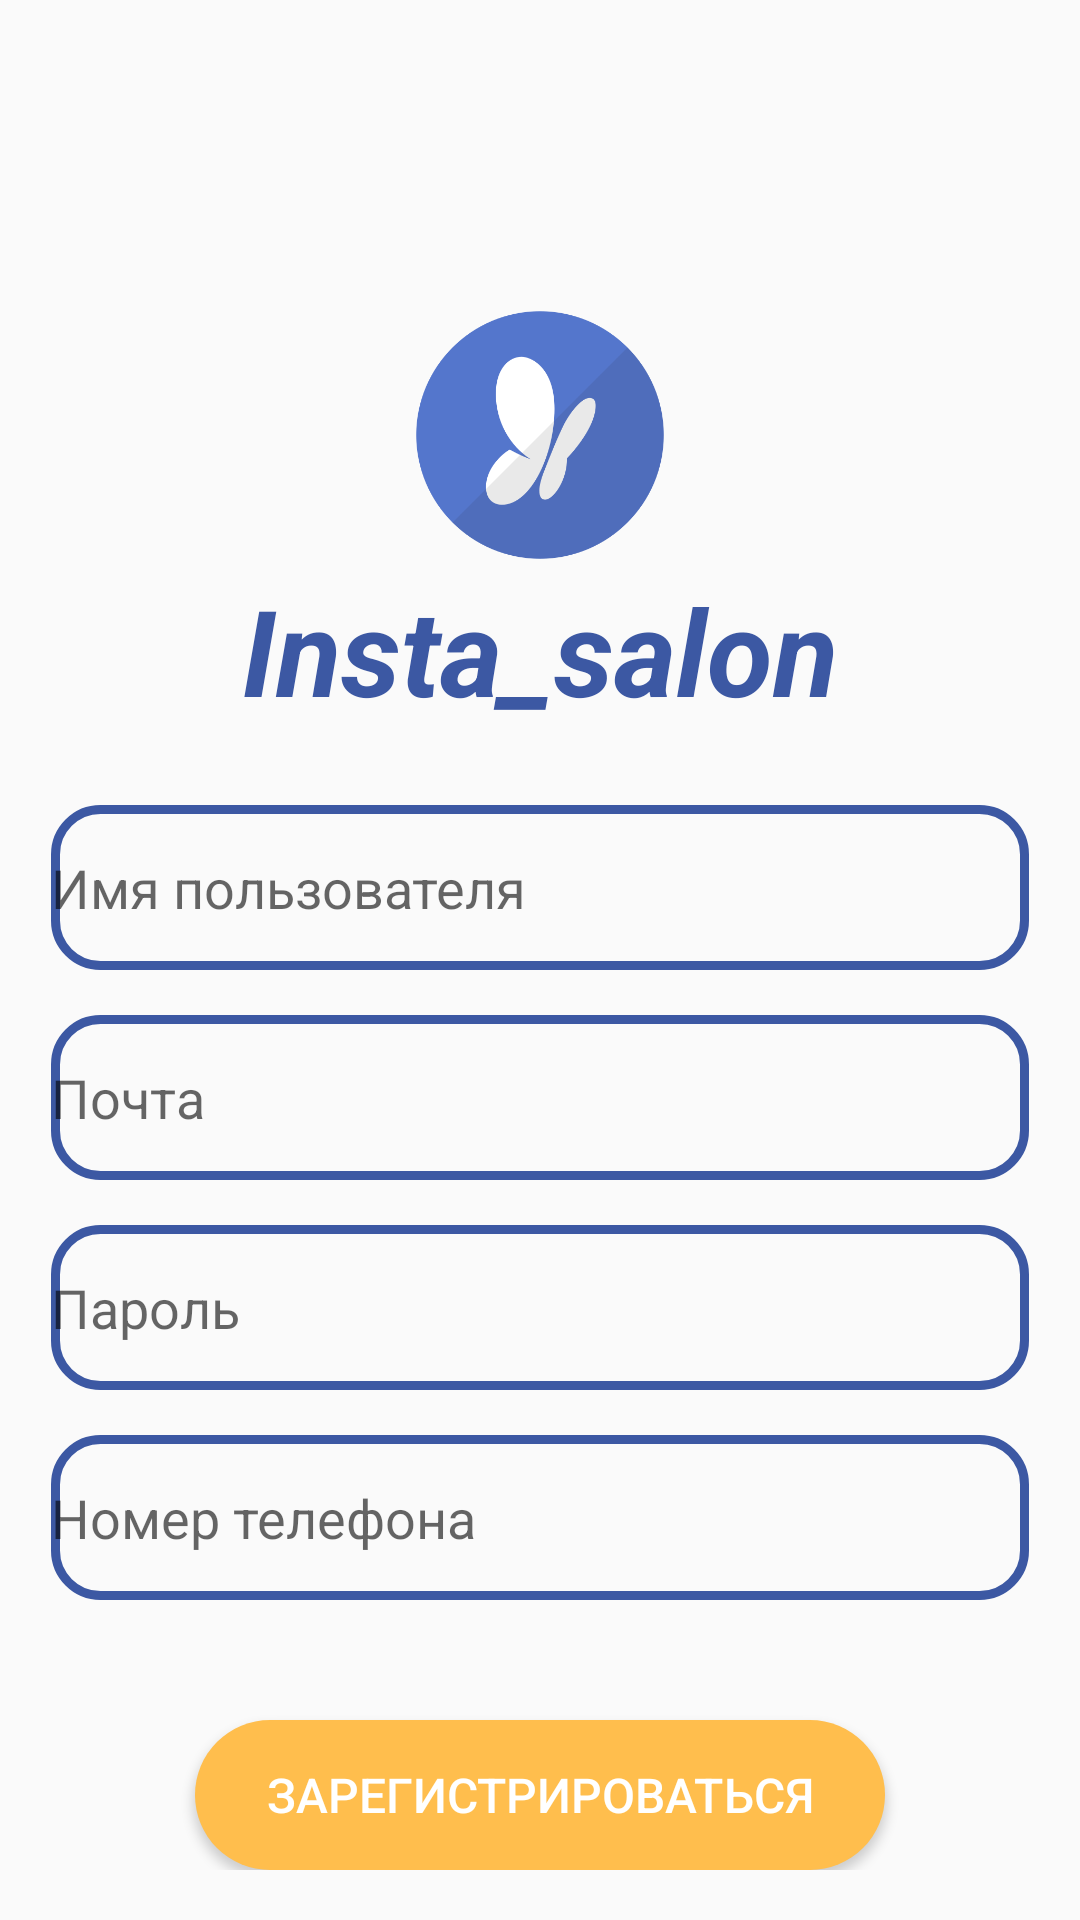

Here is an Android app screen rendered from its layout file. Give the layout XML and the strings, colors and styles it references.
<!-- AndroidManifest.xml: application theme Theme.Insta_salon -->
<!-- res/layout/activity_sign_in.xml -->
<?xml version="1.0" encoding="utf-8"?>
<androidx.constraintlayout.widget.ConstraintLayout xmlns:android="http://schemas.android.com/apk/res/android"
    xmlns:app="http://schemas.android.com/apk/res-auto"
    xmlns:tools="http://schemas.android.com/tools"
    android:layout_width="match_parent"
    android:layout_height="match_parent"
    tools:context=".SignIn">

    <LinearLayout
        android:id="@+id/main_linear"
        android:layout_width="wrap_content"
        android:layout_height="wrap_content"
        android:layout_marginTop="100dp"
        app:layout_constraintStart_toStartOf="parent"
        app:layout_constraintEnd_toEndOf="parent"
        app:layout_constraintTop_toTopOf="parent"
        android:orientation="vertical"
        android:gravity="center">
        <ImageView
            android:contentDescription="@string/app_name"
            android:id="@+id/app_name"
            android:layout_width="90dp"
            android:layout_height="90dp"
            app:srcCompat="@drawable/logo"/>
        <TextView
            android:id="@id/app_name"
            android:layout_width="250dp"
            android:layout_height="wrap_content"
            android:text="@string/app_name"
            android:textColor="@color/main_blue"
            android:textSize="40sp"
            android:textStyle="bold|italic"
            android:gravity="center" />
        <LinearLayout
            android:layout_width="wrap_content"
            android:layout_height="wrap_content"
            android:layout_marginTop="25dp"
            app:layout_constraintStart_toStartOf="parent"
            app:layout_constraintEnd_toEndOf="parent"
            app:layout_constraintTop_toBottomOf="@+id/logo"
            android:orientation="vertical"
            android:gravity="center">

            <EditText
                android:id="@+id/name"
                android:autofillHints="name"
                android:layout_width="326dp"
                android:layout_height="55dp"
                android:background="@drawable/stroke"
                android:hint="@string/name"
                android:inputType="textMultiLine"
                android:textColor="@color/black"
                app:layout_constraintEnd_toEndOf="parent"
                app:layout_constraintStart_toStartOf="parent"
                app:layout_constraintTop_toBottomOf="@+id/logo" />
            <EditText
                android:id="@+id/name3"
                android:autofillHints="emailAddress"
                android:layout_width="326dp"
                android:layout_height="55dp"
                android:layout_marginTop="15dp"
                android:background="@drawable/stroke"
                android:hint="@string/email"
                android:inputType="textMultiLine"
                android:textColor="@color/black" />
            <EditText
                android:id="@+id/name31"
                android:autofillHints="password"
                android:layout_width="326dp"
                android:layout_height="55dp"
                android:layout_marginTop="15dp"
                android:background="@drawable/stroke"
                android:hint="@string/password"
                android:inputType="textMultiLine"
                android:textColor="@color/black"/>
            <EditText
                android:id="@+id/name2"
                android:autofillHints="phone"
                android:layout_width="326dp"
                android:layout_height="55dp"
                android:layout_marginTop="15dp"
                android:background="@drawable/stroke"
                android:hint="@string/number"
                android:inputType="textMultiLine"
                android:textColor="@color/black" />
        </LinearLayout>

        <Button
            android:id="@+id/sing_in"
            android:layout_width="230dp"
            android:layout_height="50dp"
            android:text="@string/sing_in"
            android:textColor="@color/white"
            android:textSize="16sp"
            android:layout_marginTop="40dp"
            android:background="@drawable/shape"/>
    </LinearLayout>





</androidx.constraintlayout.widget.ConstraintLayout>
<!-- resources referenced by this layout -->
<resources>
  <color name="black">#FF000000</color>
  <color name="main_blue">#3C58A3</color>
  <color name="white">#FFFFFFFF</color>
  <!-- drawable logo: png bitmap (drawable, 17589 bytes) -->
  <!-- drawable shape (drawable) -->
  <layer-list xmlns:android="http://schemas.android.com/apk/res/android">
      <item>
          <shape
              android:shape="rectangle">
              <solid android:color="@color/yellow"/>
              <corners android:radius="30dp"/>
          </shape>
      </item>
  </layer-list>
  <!-- drawable stroke (drawable) -->
  <?xml version="1.0" encoding="utf-8"?>
  <shape xmlns:android="http://schemas.android.com/apk/res/android"
      android:shape="rectangle" >
      <solid
          android:color="#003C58A3" >
      </solid>
  
      <stroke
          android:width="3dp"
          android:color="@color/main_blue" >
      </stroke>
  
      <corners
          android:radius="15dp"  >
      </corners>
  
  </shape>
  <string name="app_name">Insta_salon</string>
  <string name="email">Почта</string>
  <string name="name">Имя пользователя</string>
  <string name="number">Номер телефона</string>
  <string name="password">Пароль</string>
  <string name="sing_in">зарегистрироваться</string>
  <style name="Theme.Insta_salon" parent="Theme.AppCompat.DayNight.DarkActionBar">
          
          <item name="colorPrimary">@color/white</item>
          <item name="colorPrimaryVariant">@color/white</item>
          <item name="colorOnPrimary">@color/white</item>
          
          <item name="colorSecondary">@color/teal_200</item>
          <item name="colorSecondaryVariant">@color/teal_700</item>
          <item name="colorOnSecondary">@color/black</item>
          
          <item name="android:statusBarColor" tools:targetApi="l">?attr/colorPrimaryVariant</item>
          
      </style>
  <color name="yellow">#FFBE4D</color>
  <color name="teal_200">#FF03DAC5</color>
  <color name="teal_700">#FF018786</color>
</resources>
